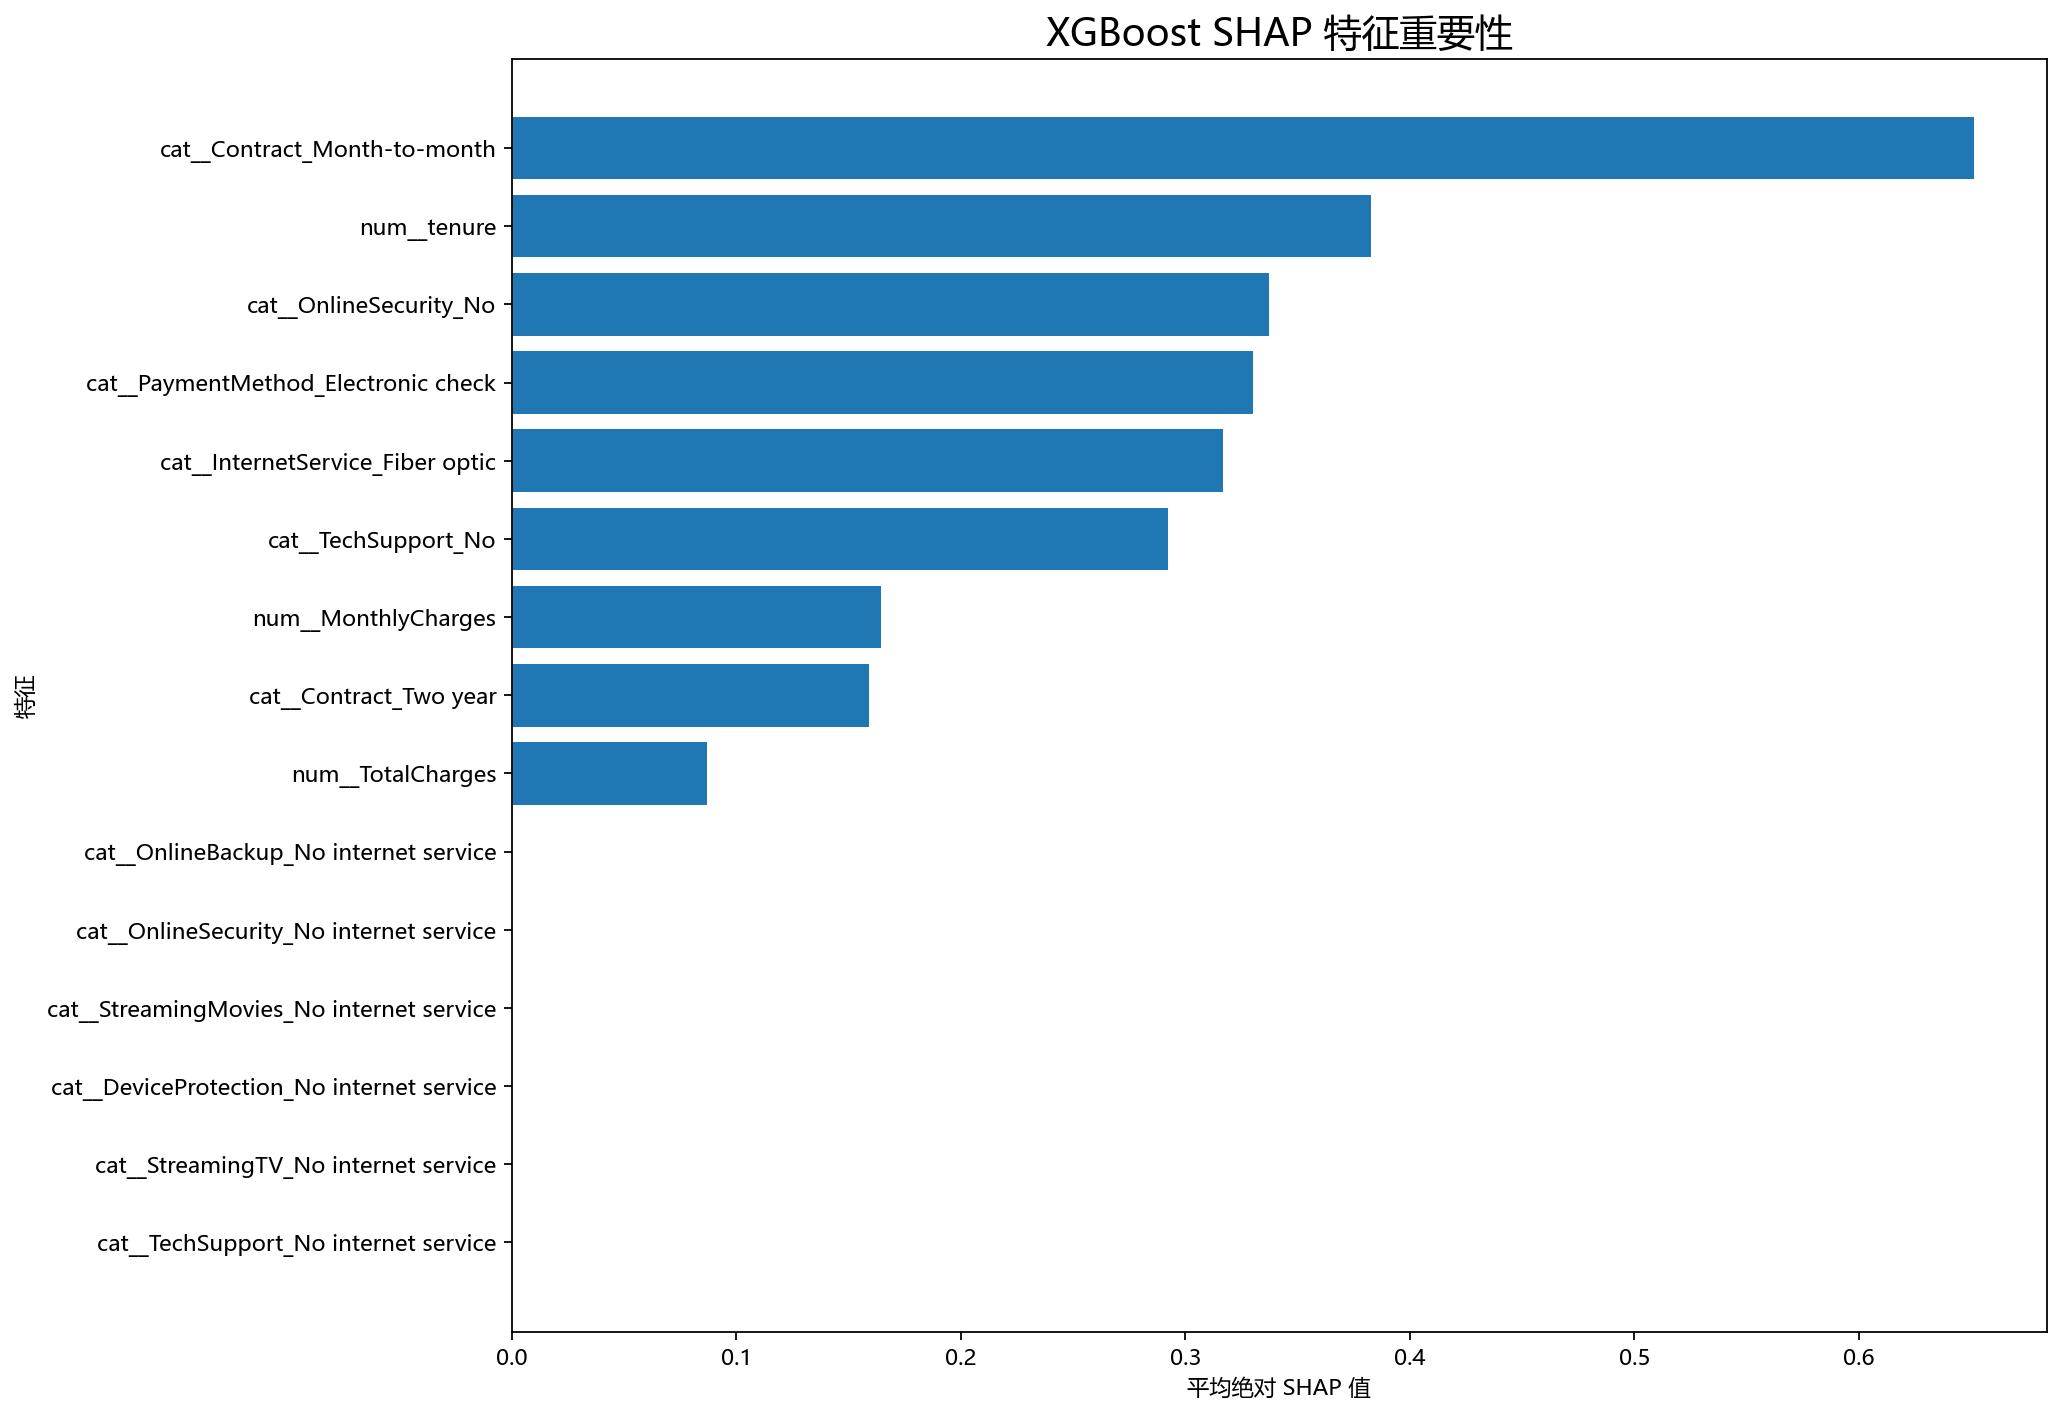

Data behind this chart, as committed beside it:
Feature, MeanAbsSHAP
cat__Contract_Month-to-month, 0.6511
num__tenure, 0.3827
cat__OnlineSecurity_No, 0.3371
cat__PaymentMethod_Electronic check, 0.33
cat__InternetService_Fiber optic, 0.3167
cat__TechSupport_No, 0.2922
num__MonthlyCharges, 0.1645
cat__Contract_Two year, 0.1591
num__TotalCharges, 0.08682
cat__OnlineBackup_No internet service, 0.0
cat__OnlineSecurity_No internet service, 0.0
cat__StreamingTV_No internet service, 0.0
cat__TechSupport_No internet service, 0.0
cat__DeviceProtection_No internet servic…, 0.0
cat__StreamingMovies_No internet service, 0.0
